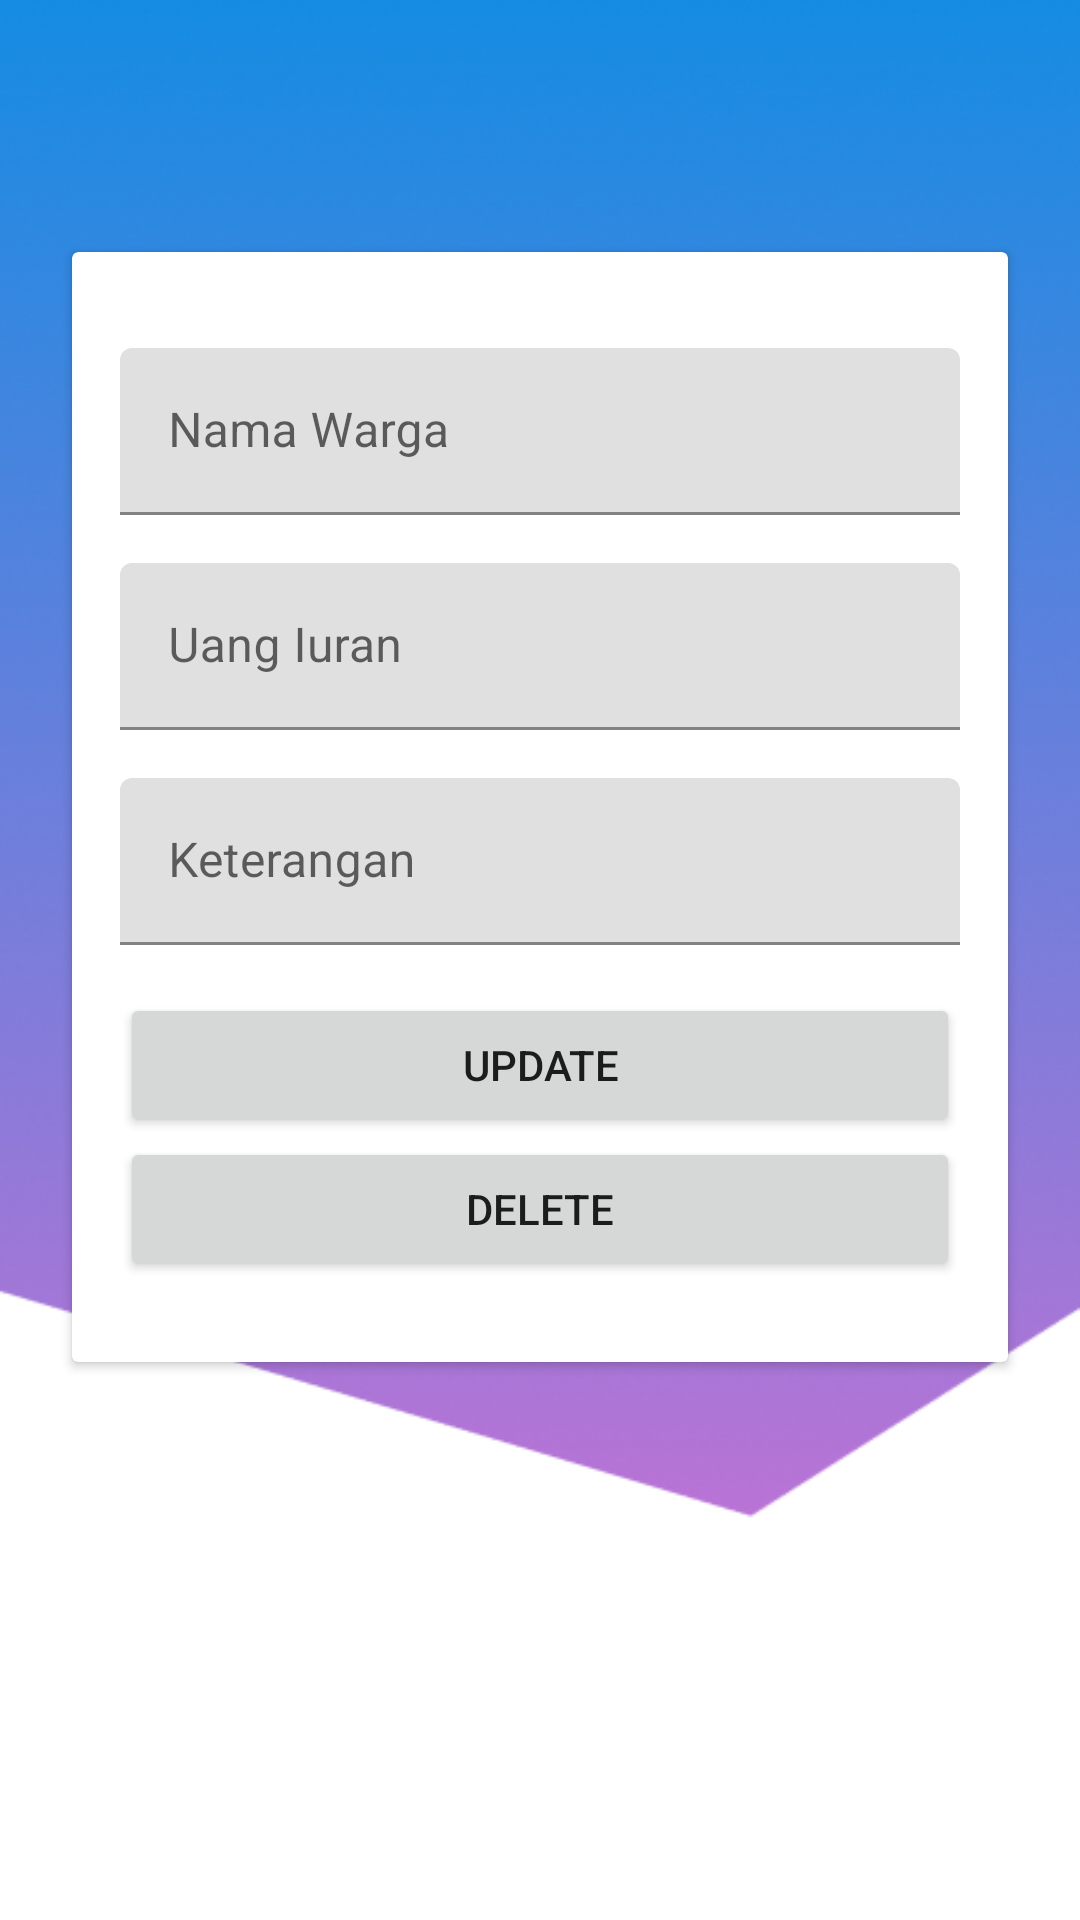

This screen was rendered from an Android layout file. Write that file and the resources it references.
<!-- AndroidManifest.xml: application theme Theme.AplikasiInputData -->
<!-- res/layout/fragment_update.xml -->
<?xml version="1.0" encoding="utf-8"?>
<androidx.constraintlayout.widget.ConstraintLayout xmlns:android="http://schemas.android.com/apk/res/android"
    xmlns:app="http://schemas.android.com/apk/res-auto"
    xmlns:tools="http://schemas.android.com/tools"
    android:layout_width="match_parent"
    android:layout_height="match_parent"
    android:background="@drawable/layoutbackground"
    tools:context=".UpdateFragment">

    <androidx.cardview.widget.CardView
        android:id="@+id/cardView2"
        android:layout_width="0dp"
        android:layout_height="370dp"
        android:layout_marginStart="24dp"
        android:layout_marginTop="84dp"
        android:layout_marginEnd="24dp"
        app:layout_constraintEnd_toEndOf="parent"
        app:layout_constraintHorizontal_bias="0.0"
        app:layout_constraintStart_toStartOf="parent"
        app:layout_constraintTop_toTopOf="parent">

        <androidx.constraintlayout.widget.ConstraintLayout
            android:layout_width="match_parent"
            android:layout_height="match_parent">

            <com.google.android.material.textfield.TextInputLayout
                android:id="@+id/textInputLayout"
                android:layout_width="0dp"
                android:layout_height="wrap_content"
                android:layout_marginStart="16dp"
                android:layout_marginTop="32dp"
                android:layout_marginEnd="16dp"
                app:layout_constraintEnd_toEndOf="parent"
                app:layout_constraintStart_toStartOf="parent"
                app:layout_constraintTop_toTopOf="parent">

                <com.google.android.material.textfield.TextInputEditText
                    android:id="@+id/etNamaWarga2"
                    android:layout_width="match_parent"
                    android:layout_height="wrap_content"
                    android:hint="Nama Warga" />
            </com.google.android.material.textfield.TextInputLayout>

            <com.google.android.material.textfield.TextInputLayout
                android:id="@+id/textInputLayout5"
                android:layout_width="0dp"
                android:layout_height="wrap_content"
                android:layout_marginStart="16dp"
                android:layout_marginTop="16dp"
                android:layout_marginEnd="16dp"
                app:layout_constraintEnd_toEndOf="parent"
                app:layout_constraintStart_toStartOf="parent"
                app:layout_constraintTop_toBottomOf="@+id/textInputLayout">

                <com.google.android.material.textfield.TextInputEditText
                    android:id="@+id/etUang2"
                    android:layout_width="match_parent"
                    android:layout_height="wrap_content"
                    android:hint="Uang Iuran" />
            </com.google.android.material.textfield.TextInputLayout>

            <Button
                android:id="@+id/btnUpdate"
                android:layout_width="0dp"
                android:layout_height="wrap_content"
                android:layout_marginStart="16dp"
                android:layout_marginTop="16dp"
                android:layout_marginEnd="16dp"
                android:text="update"
                app:layout_constraintEnd_toEndOf="parent"
                app:layout_constraintHorizontal_bias="0.0"
                app:layout_constraintStart_toStartOf="parent"
                app:layout_constraintTop_toBottomOf="@+id/textInputLayout3" />

            <Button
                android:id="@+id/btnDelete"
                android:layout_width="0dp"
                android:layout_height="wrap_content"
                android:layout_marginStart="16dp"
                android:layout_marginEnd="16dp"
                android:text="delete"
                app:layout_constraintEnd_toEndOf="parent"
                app:layout_constraintStart_toStartOf="parent"
                app:layout_constraintTop_toBottomOf="@+id/btnUpdate" />

            <com.google.android.material.textfield.TextInputLayout
                android:id="@+id/textInputLayout3"
                android:layout_width="0dp"
                android:layout_height="wrap_content"
                android:layout_marginStart="16dp"
                android:layout_marginTop="16dp"
                android:layout_marginEnd="16dp"
                app:layout_constraintEnd_toEndOf="parent"
                app:layout_constraintStart_toStartOf="parent"
                app:layout_constraintTop_toBottomOf="@+id/textInputLayout5">

                <com.google.android.material.textfield.TextInputEditText
                    android:id="@+id/etKeterangan2"
                    android:layout_width="match_parent"
                    android:layout_height="wrap_content"
                    android:hint="Keterangan" />
            </com.google.android.material.textfield.TextInputLayout>

        </androidx.constraintlayout.widget.ConstraintLayout>

    </androidx.cardview.widget.CardView>

</androidx.constraintlayout.widget.ConstraintLayout>
<!-- resources referenced by this layout -->
<resources>
  <!-- drawable layoutbackground: png bitmap (drawable, 138559 bytes) -->
  <style name="Theme.AplikasiInputData" parent="Theme.MaterialComponents.DayNight.NoActionBar">
          
          <item name="colorPrimary">#3C53E5</item>
          <item name="colorPrimaryVariant">@color/pink_transparan</item>
          <item name="colorOnPrimary">@color/white</item>
          
          <item name="colorSecondary">@color/teal_200</item>
          <item name="colorSecondaryVariant">@color/teal_700</item>
          <item name="colorOnSecondary">@color/black</item>
          
          <item name="android:statusBarColor">?attr/colorPrimaryVariant</item>
          
      </style>
  <color name="pink_transparan">#A8334DDE</color>
  <color name="white">#FFFFFFFF</color>
  <color name="teal_200">#FF03DAC5</color>
  <color name="teal_700">#FF018786</color>
  <color name="black">#FF000000</color>
</resources>
